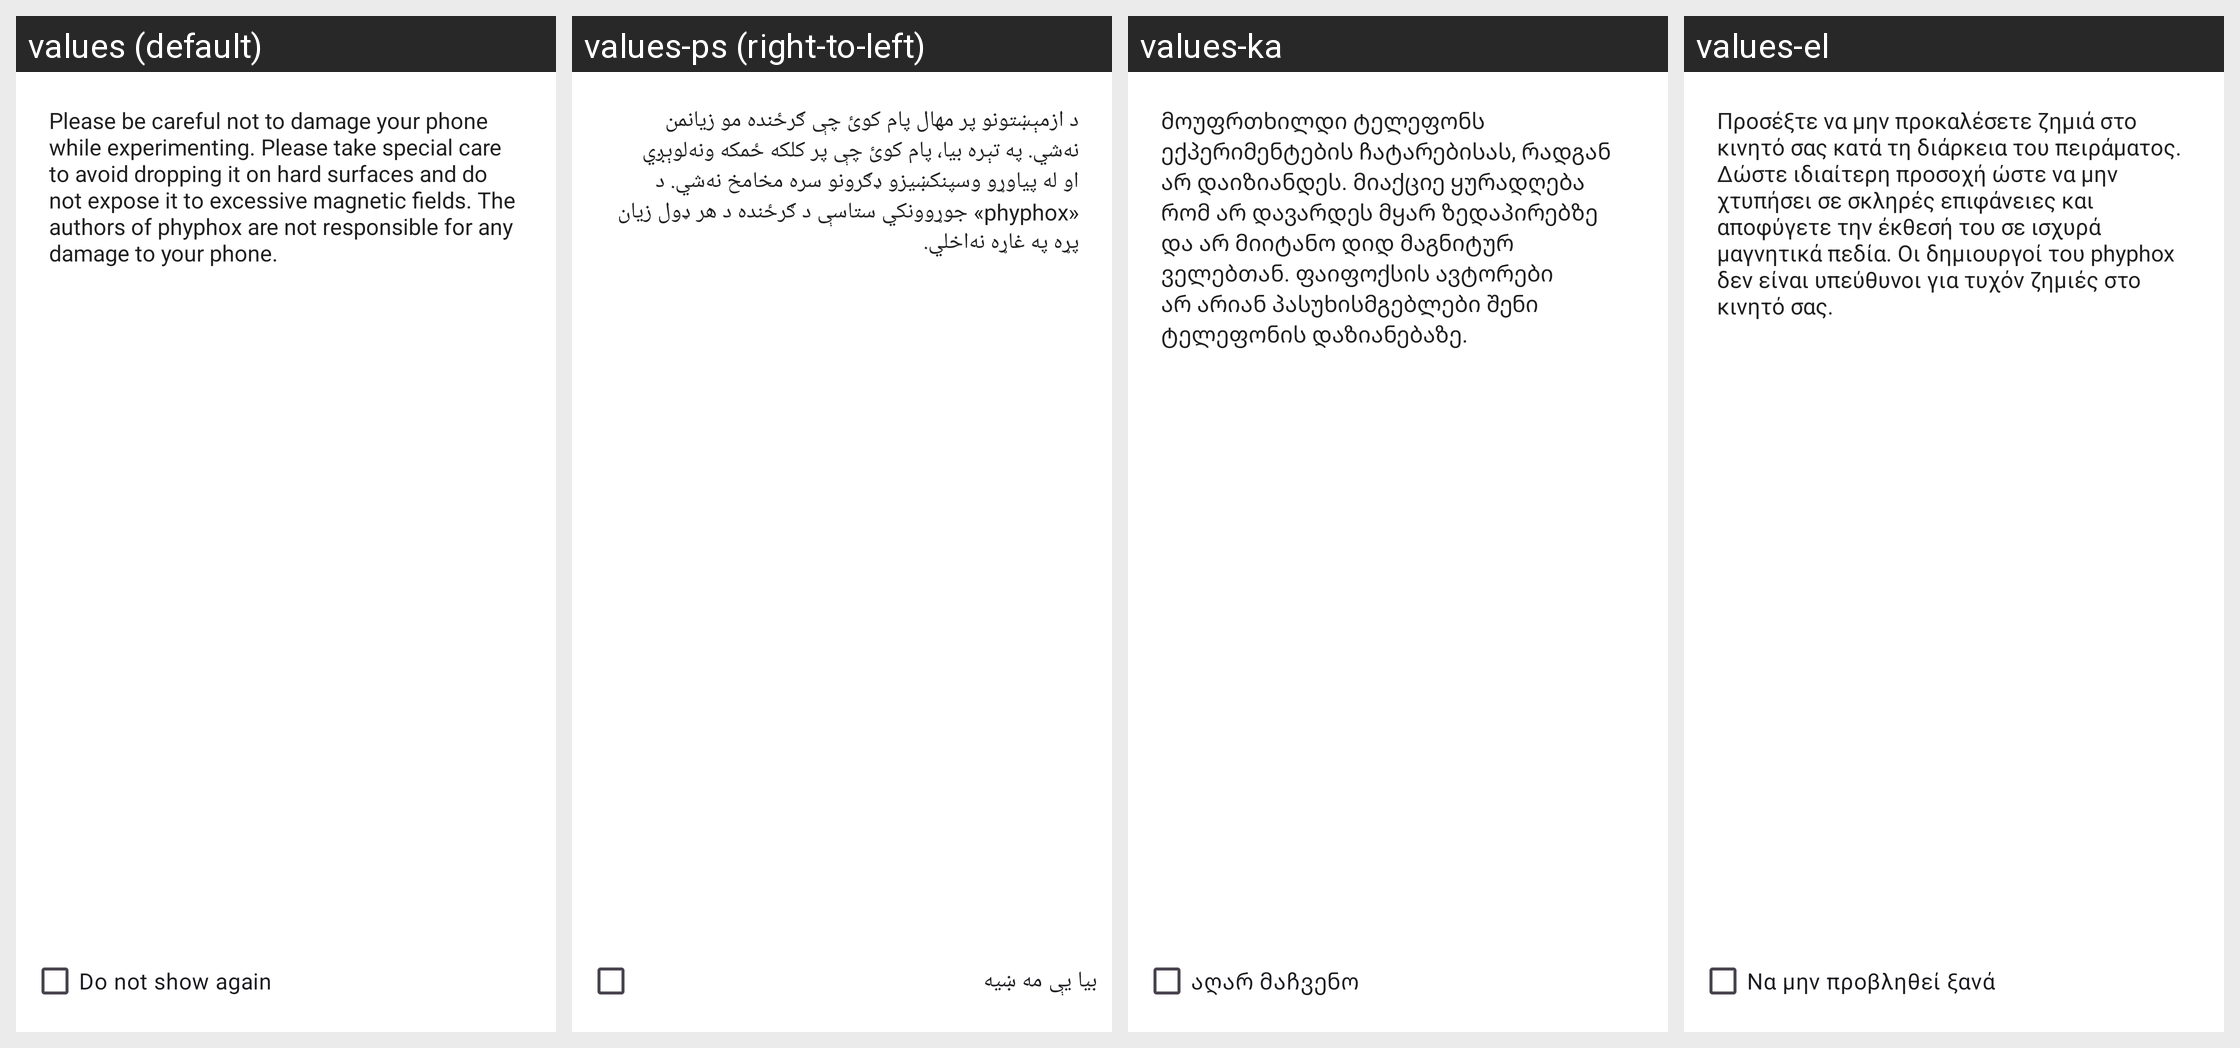

Translations of the strings shown on this Android screen, per locale in the grid:
Android screen res/layout/donotshowagain.xml rendered under 4 locales, left to right: values (default), values-ps (right-to-left), values-ka, values-el. Device: Nexus 5 (rendered at 1080×1920; each locale shown at half size, 540×960, under a caption strip naming it); theme Theme.Phyphox.DayNight.
Other locales in the repository, not shown: values-ar, values-az, values-bg, values-bn, values-ca, values-cs, values-da, values-de, values-es, values-fa, values-fr, values-gu, values-hi, values-hr, values-hu, values-id, values-it, values-ja, values-kn, values-ko, values-nl, values-pl, values-prs, values-pt, values-pt-rBR, values-ru, values-sl, values-sr, values-sv, values-ta, values-tr, values-uk, values-vi, values-zh-rCN, values-zh-rTW.
Strings drawn on this screen, with the default value and each locale's value (text and hints the layout hard-codes, and strings that could not be matched under every locale, appear in the picture but are not listed):

damageWarning
  values: Please be careful not to damage your phone while experimenting. Please take special care to avoid dropping it on hard surfaces and do not expose it to excessive magnetic fields. The authors of phyphox are not responsible for any damage to your phone.
  values-ps: د ازمېښتونو پر مهال پام کوئ چې ګرځنده مو زیانمن نه‌شي. په تېره بیا، پام کوئ چې پر کلکه ځمکه ونه‌لوېږي او له پیاوړو وسپنکښيزو ډګرونو سره مخامخ نه‌شي. د «phyphox» جوړوونکي ستاسې د ګرځنده د هر ډول زیان پړه په غاړه نه‌اخلي.
  values-ka: მოუფრთხილდი ტელეფონს ექპერიმენტების ჩატარებისას, რადგან არ დაიზიანდეს. მიაქციე ყურადღება რომ არ დავარდეს მყარ ზედაპირებზე და არ მიიტანო დიდ მაგნიტურ ველებთან. ფაიფოქსის ავტორები არ არიან პასუხისმგებლები შენი ტელეფონის დაზიანებაზე.
  values-el: Προσέξτε να μην προκαλέσετε ζημιά στο κινητό σας κατά τη διάρκεια του πειράματος. Δώστε ιδιαίτερη προσοχή ώστε να μην χτυπήσει σε σκληρές επιφάνειες και αποφύγετε την έκθεσή του σε ισχυρά μαγνητικά πεδία. Οι δημιουργοί του phyphox δεν είναι υπεύθυνοι για τυχόν ζημιές στο κινητό σας.

donotshowagain
  values: Do not show again
  values-ps: بيا يې مه ښيه
  values-ka: აღარ მაჩვენო
  values-el: Να μην προβληθεί ξανά
